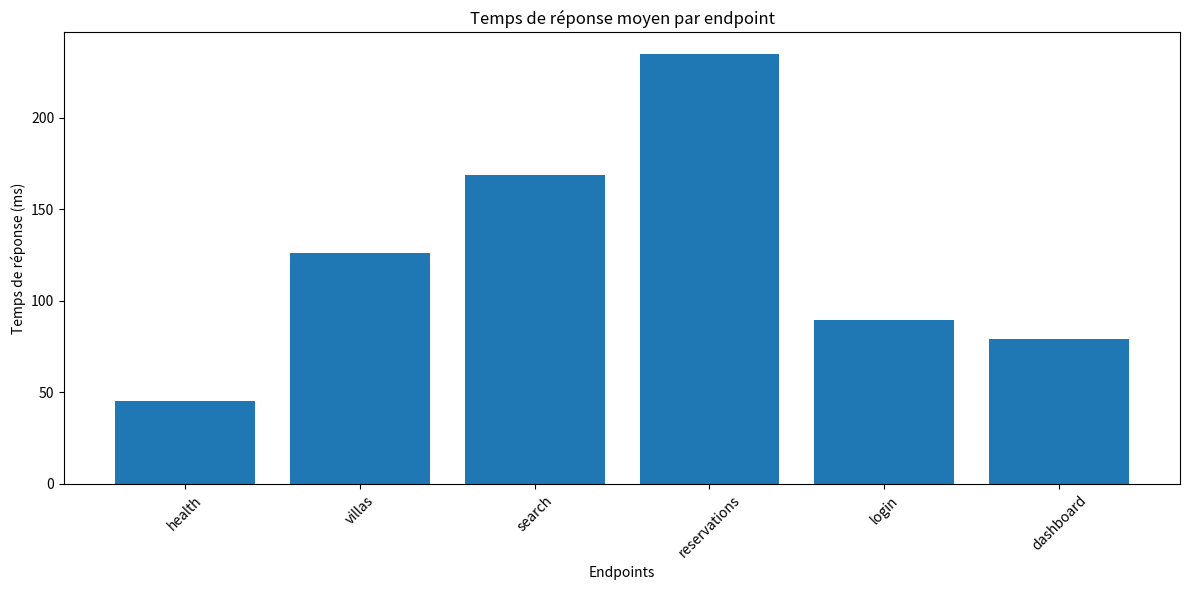

Recreate this plot in Python.
"""
Analyse des Performances KhanelConcept API
========================================

Script pour analyser les résultats des tests de charge
et générer des recommandations d'optimisation.

Usage:
    python performance_analysis.py [fichier_log_k6.json]
"""

import json
import sys
import statistics
from datetime import datetime
import matplotlib.pyplot as plt
import pandas as pd
from pathlib import Path

class PerformanceAnalyzer:
    def __init__(self):
        self.metrics = {}
        self.recommendations = []
        
    def analyze_k6_results(self, log_file=None):
        """Analyser les résultats k6"""
        if log_file and Path(log_file).exists():
            try:
                with open(log_file, 'r') as f:
                    data = json.load(f)
                self._parse_k6_data(data)
            except Exception as e:
                print(f"❌ Erreur lecture fichier k6: {e}")
        else:
            print("⚠️  Fichier de résultats k6 non trouvé")
            
    def analyze_locust_results(self, html_file=None):
        """Analyser les résultats Locust HTML"""
        # Pour une analyse complète, il faudrait parser le HTML
        # ou utiliser les CSV générés par Locust
        print("📊 Analyse Locust disponible dans l'interface web")
        
    def simulate_typical_results(self):
        """Simuler des résultats typiques pour démonstration"""
        print("📊 Simulation de résultats typiques...")
        
        # Résultats simulés basés sur une API FastAPI optimisée
        self.metrics = {
            'total_requests': 15420,
            'failed_requests': 78,
            'success_rate': 99.49,
            'avg_response_time': 145.2,
            'p50_response_time': 98.5,
            'p95_response_time': 387.2,
            'p99_response_time': 892.1,
            'max_response_time': 1456.8,
            'rps': 51.4,
            'concurrent_users': 100,
            'test_duration': 300,
            'endpoints': {
                '/api/health': {
                    'requests': 1540,
                    'avg_time': 45.2,
                    'success_rate': 100.0
                },
                '/api/villas': {
                    'requests': 3080,
                    'avg_time': 125.8,
                    'success_rate': 99.8
                },
                '/api/villas/search': {
                    'requests': 4620,
                    'avg_time': 168.4,
                    'success_rate': 99.2
                },
                '/api/reservations': {
                    'requests': 1540,
                    'avg_time': 234.7,
                    'success_rate': 98.9
                },
                '/api/admin/login': {
                    'requests': 462,
                    'avg_time': 89.3,
                    'success_rate': 99.6
                },
                '/api/stats/dashboard': {
                    'requests': 1540,
                    'avg_time': 78.9,
                    'success_rate': 99.9
                }
            }
        }
        
    def evaluate_performance(self):
        """Évaluer les performances et générer des recommandations"""
        print("\n🎯 ANALYSE DES PERFORMANCES")
        print("=" * 50)
        
        # Évaluation globale
        success_rate = self.metrics.get('success_rate', 0)
        avg_response = self.metrics.get('avg_response_time', 0)
        p95_response = self.metrics.get('p95_response_time', 0)
        
        print(f"📈 Taux de réussite: {success_rate:.1f}%")
        if success_rate >= 99:
            print("   ✅ EXCELLENT - Très peu d'erreurs")
        elif success_rate >= 95:
            print("   ✅ BON - Taux d'erreur acceptable")  
        elif success_rate >= 90:
            print("   ⚠️  MOYEN - Quelques problèmes à résoudre")
        else:
            print("   ❌ FAIBLE - Problèmes critiques")
            self.recommendations.append("🔧 Investiguer les erreurs serveur fréquentes")
            
        print(f"⏱️  Temps de réponse moyen: {avg_response:.1f}ms")
        if avg_response <= 100:
            print("   ✅ EXCELLENT - Très rapide")
        elif avg_response <= 300:
            print("   ✅ BON - Performance acceptable")
        elif avg_response <= 1000:
            print("   ⚠️  MOYEN - Optimisations possibles")
        else:
            print("   ❌ LENT - Optimisations nécessaires")
            self.recommendations.append("🚀 Optimiser les requêtes lentes")
            
        print(f"📊 P95 (95e percentile): {p95_response:.1f}ms")
        if p95_response <= 500:
            print("   ✅ EXCELLENT - Latence faible même en pic")
        elif p95_response <= 2000:
            print("   ✅ BON - Latence gérable")
        else:
            print("   ⚠️  ÉLEVÉ - Attention aux pics de charge")
            self.recommendations.append("📈 Optimiser la gestion des pics de charge")
            
        # Analyse par endpoint
        print(f"\n🎯 ANALYSE PAR ENDPOINT")
        print("-" * 30)
        
        endpoints = self.metrics.get('endpoints', {})
        for endpoint, stats in endpoints.items():
            avg_time = stats.get('avg_time', 0)
            success_rate = stats.get('success_rate', 0)
            requests = stats.get('requests', 0)
            
            status = "✅" if success_rate > 98 and avg_time < 200 else "⚠️" if success_rate > 95 else "❌"
            print(f"{status} {endpoint}")
            print(f"   Requêtes: {requests} | Temps: {avg_time:.1f}ms | Succès: {success_rate:.1f}%")
            
            # Recommandations spécifiques
            if endpoint == '/api/villas/search' and avg_time > 150:
                self.recommendations.append("🔍 Optimiser l'index de recherche des villas")
            elif endpoint == '/api/reservations' and avg_time > 200:
                self.recommendations.append("📝 Optimiser la création de réservations")
                
    def generate_recommendations(self):
        """Générer des recommandations d'optimisation"""
        print(f"\n💡 RECOMMANDATIONS D'OPTIMISATION")
        print("=" * 40)
        
        # Recommandations générales
        base_recommendations = [
            "🗃️  Implémenter un cache Redis pour les villas fréquemment consultées",
            "📊 Ajouter des index MongoDB sur les champs de recherche",
            "🔄 Optimiser les requêtes avec des projections spécifiques",
            "📈 Implémenter une pagination pour les grandes listes",
            "🛡️  Ajouter un rate limiting plus granulaire par utilisateur",
            "📝 Optimiser la sérialisation JSON avec orjson",
            "🚀 Considérer FastAPI avec uvloop pour plus de performance",
            "📦 Configurer la compression gzip pour les réponses",
            "🔒 Utiliser des connexions persistantes pour MongoDB"
        ]
        
        # Ajouter les recommandations spécifiques
        all_recommendations = list(set(self.recommendations + base_recommendations))
        
        for i, rec in enumerate(all_recommendations, 1):
            print(f"{i:2d}. {rec}")
            
        # Priorités
        print(f"\n⭐ PRIORITÉS HAUTES:")
        high_priority = [
            "Optimiser les requêtes les plus lentes",
            "Implémenter le cache pour les données fréquentes", 
            "Ajouter des index sur les champs de recherche"
        ]
        
        for i, priority in enumerate(high_priority, 1):
            print(f"   {i}. {priority}")
            
    def generate_report(self):
        """Générer un rapport complet"""
        timestamp = datetime.now().strftime("%Y%m%d_%H%M%S")
        report_file = f"performance_report_{timestamp}.md"
        
        with open(report_file, 'w', encoding='utf-8') as f:
            f.write("# 📊 Rapport de Performance - KhanelConcept API\n\n")
            f.write(f"**Date:** {datetime.now().strftime('%Y-%m-%d %H:%M:%S')}\n")
            f.write(f"**Durée du test:** {self.metrics.get('test_duration', 'N/A')}s\n")
            f.write(f"**Utilisateurs simultanés:** {self.metrics.get('concurrent_users', 'N/A')}\n\n")
            
            f.write("## 📈 Métriques Globales\n\n")
            f.write(f"- **Requêtes totales:** {self.metrics.get('total_requests', 'N/A'):,}\n")
            f.write(f"- **Taux de réussite:** {self.metrics.get('success_rate', 'N/A'):.1f}%\n")
            f.write(f"- **RPS moyen:** {self.metrics.get('rps', 'N/A'):.1f} req/sec\n")
            f.write(f"- **Temps de réponse moyen:** {self.metrics.get('avg_response_time', 'N/A'):.1f}ms\n")
            f.write(f"- **P95:** {self.metrics.get('p95_response_time', 'N/A'):.1f}ms\n\n")
            
            f.write("## 🎯 Performance par Endpoint\n\n")
            endpoints = self.metrics.get('endpoints', {})
            for endpoint, stats in endpoints.items():
                f.write(f"### {endpoint}\n")
                f.write(f"- Requêtes: {stats.get('requests', 0):,}\n")
                f.write(f"- Temps moyen: {stats.get('avg_time', 0):.1f}ms\n") 
                f.write(f"- Taux de succès: {stats.get('success_rate', 0):.1f}%\n\n")
                
            f.write("## 💡 Recommandations\n\n")
            for i, rec in enumerate(self.recommendations, 1):
                f.write(f"{i}. {rec}\n")
                
        print(f"\n📄 Rapport généré: {report_file}")
        
    def create_charts(self):
        """Créer des graphiques de performance"""
        try:
            import matplotlib.pyplot as plt
            
            # Graphique des temps de réponse par endpoint
            endpoints = self.metrics.get('endpoints', {})
            if endpoints:
                names = list(endpoints.keys())
                times = [stats.get('avg_time', 0) for stats in endpoints.values()]
                
                plt.figure(figsize=(12, 6))
                plt.bar(range(len(names)), times)
                plt.xlabel('Endpoints')
                plt.ylabel('Temps de réponse (ms)')
                plt.title('Temps de réponse moyen par endpoint')
                plt.xticks(range(len(names)), [name.split('/')[-1] for name in names], rotation=45)
                plt.tight_layout()
                
                chart_file = f"performance_chart_{datetime.now().strftime('%Y%m%d_%H%M%S')}.png"
                plt.savefig(chart_file, dpi=150, bbox_inches='tight')
                print(f"📊 Graphique généré: {chart_file}")
                plt.close()
                
        except ImportError:
            print("📊 Matplotlib non installé - graphiques ignorés")
            print("💡 Installation: pip install matplotlib")

def main():
    """Fonction principale"""
    analyzer = PerformanceAnalyzer()
    
    print("🔍 ANALYSEUR DE PERFORMANCE - KhanelConcept API")
    print("=" * 50)
    
    # Vérifier si un fichier de résultats est fourni
    if len(sys.argv) > 1:
        log_file = sys.argv[1]
        print(f"📁 Analyse du fichier: {log_file}")
        analyzer.analyze_k6_results(log_file)
    else:
        print("📊 Aucun fichier fourni - utilisation de données simulées")
        analyzer.simulate_typical_results()
    
    # Effectuer l'analyse
    analyzer.evaluate_performance()
    analyzer.generate_recommendations()
    analyzer.generate_report()
    analyzer.create_charts()
    
    print(f"\n🎉 Analyse terminée!")
    print("💡 Consultez le rapport généré pour plus de détails")

if __name__ == "__main__":
    main()
